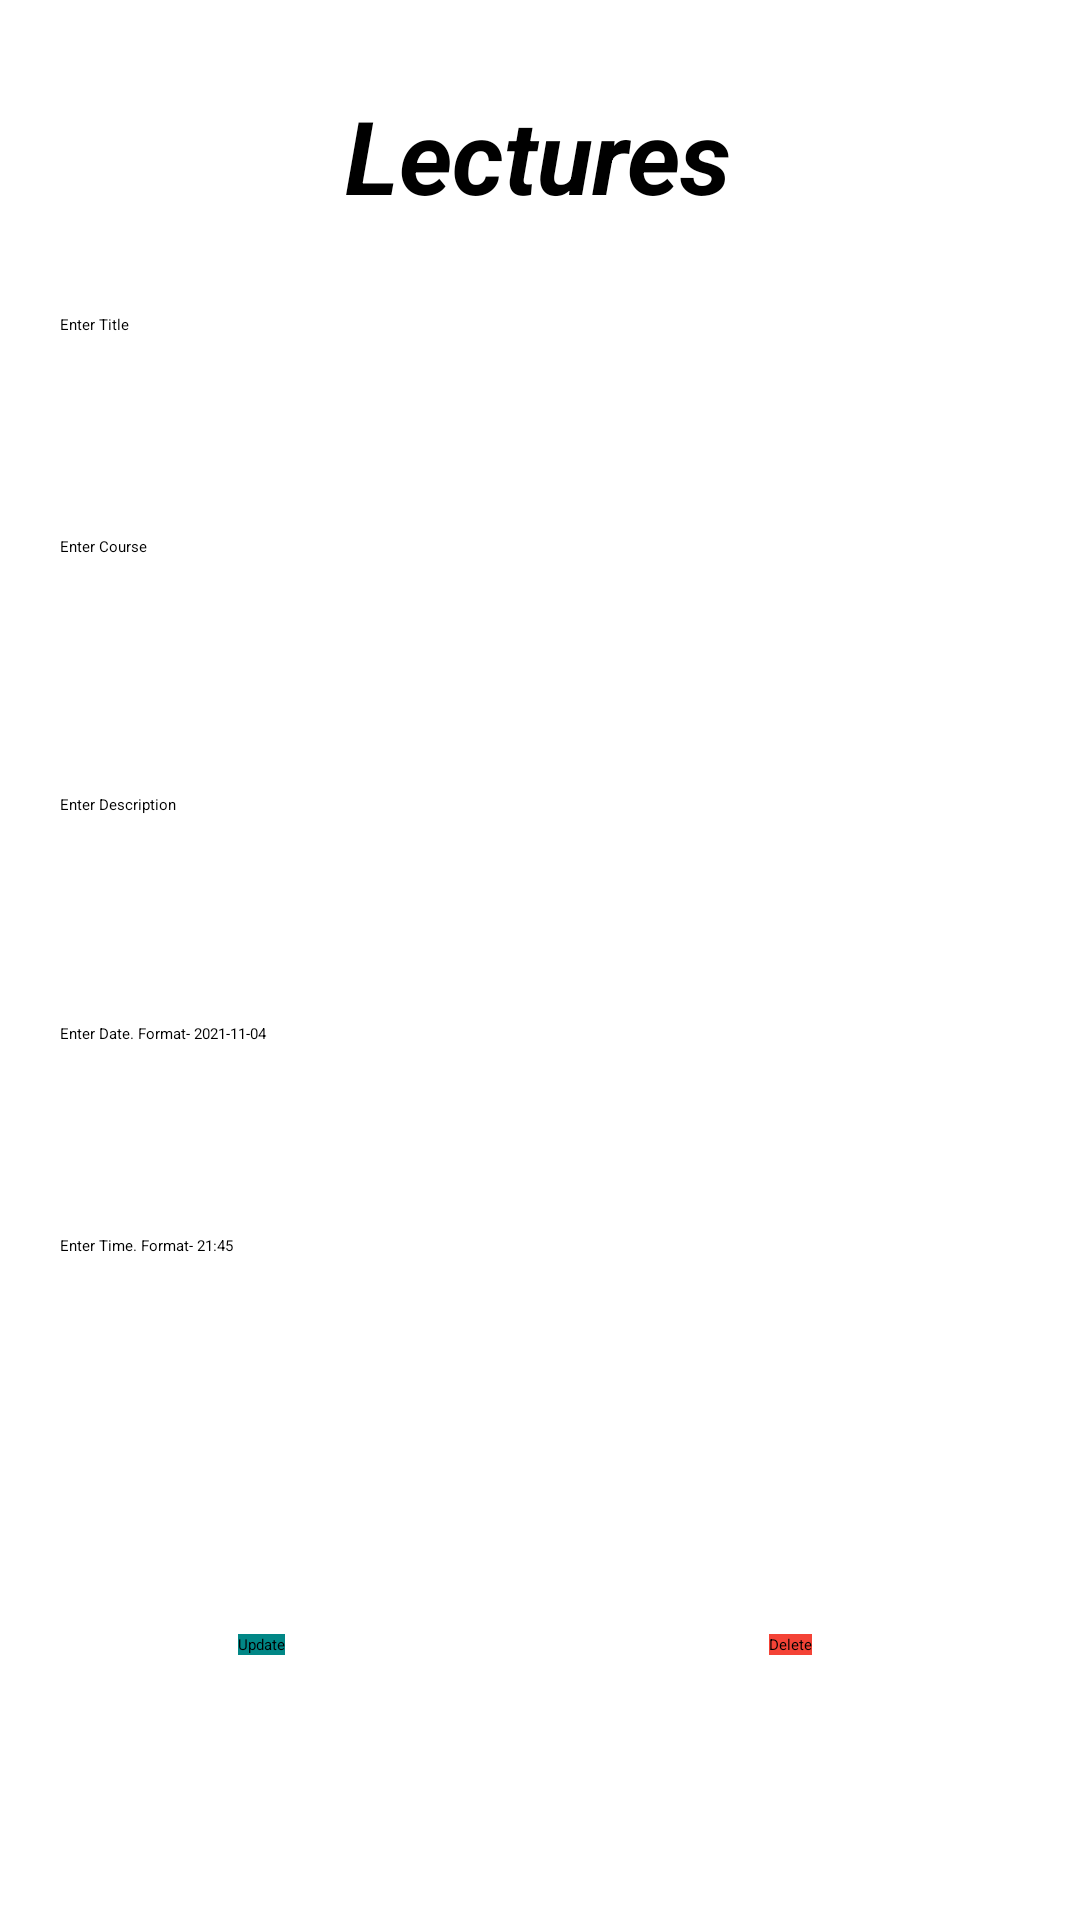

Here is an Android app screen rendered from its layout file. Give the layout XML and the strings, colors and styles it references.
<!-- AndroidManifest.xml: application theme Theme.Outlab9 -->
<!-- res/layout/activity_update_le.xml -->
<?xml version="1.0" encoding="utf-8"?>
<androidx.constraintlayout.widget.ConstraintLayout xmlns:android="http://schemas.android.com/apk/res/android"
    xmlns:app="http://schemas.android.com/apk/res-auto"
    xmlns:tools="http://schemas.android.com/tools"
    android:layout_width="match_parent"
    android:layout_height="match_parent"
    android:paddingHorizontal="20sp"
    tools:context=".UpdateActivityLE">

    <TextView
        android:id="@+id/textView"
        android:layout_width="wrap_content"
        android:layout_height="wrap_content"
        android:text="@string/lecture_tab_name"
        android:textSize="34sp"
        android:textStyle="bold|italic"
        app:layout_constraintBottom_toBottomOf="parent"
        app:layout_constraintEnd_toEndOf="parent"
        app:layout_constraintHorizontal_bias="0.497"
        app:layout_constraintStart_toStartOf="parent"
        app:layout_constraintTop_toTopOf="parent"
        app:layout_constraintVertical_bias="0.049" />

    <EditText
        android:id="@+id/title_text_2"
        android:layout_width="0dp"
        android:layout_height="wrap_content"
        android:layout_marginTop="20sp"
        android:ems="10"
        android:hint="@string/hint1"
        android:importantForAutofill="no"
        android:inputType="textPersonName"
        android:minHeight="48dp"
        app:layout_constraintBottom_toBottomOf="parent"
        app:layout_constraintEnd_toEndOf="parent"
        app:layout_constraintHorizontal_bias="0.0"
        app:layout_constraintStart_toStartOf="parent"
        app:layout_constraintTop_toBottomOf="@+id/textView"
        app:layout_constraintVertical_bias="0.021" />

    <EditText
        android:id="@+id/course_text_2"
        android:layout_width="0dp"
        android:layout_height="wrap_content"
        android:ems="10"
        android:hint="@string/hint4"
        android:importantForAutofill="no"
        android:inputType="textPersonName"
        android:minHeight="48dp"
        app:layout_constraintBottom_toBottomOf="parent"
        app:layout_constraintEnd_toEndOf="parent"
        app:layout_constraintHorizontal_bias="0.0"
        app:layout_constraintStart_toStartOf="parent"
        app:layout_constraintTop_toBottomOf="@+id/title_text_2"
        app:layout_constraintVertical_bias="0.059" />

    <EditText
        android:id="@+id/description_text_2"
        android:layout_width="0dp"
        android:layout_height="wrap_content"
        android:ems="10"
        android:hint="@string/hint5"
        android:importantForAutofill="no"
        android:inputType="textPersonName"
        android:minHeight="48dp"
        app:layout_constraintBottom_toBottomOf="parent"
        app:layout_constraintEnd_toEndOf="parent"
        app:layout_constraintHorizontal_bias="0.0"
        app:layout_constraintStart_toStartOf="parent"
        app:layout_constraintTop_toBottomOf="@+id/course_text_2"
        app:layout_constraintVertical_bias="0.104" />

    <EditText
        android:id="@+id/date_text_2"
        android:layout_width="0dp"
        android:layout_height="wrap_content"
        android:ems="10"
        android:hint="@string/hint2"
        android:importantForAutofill="no"
        android:inputType="text"
        android:minHeight="48dp"
        app:layout_constraintBottom_toBottomOf="parent"
        app:layout_constraintEnd_toEndOf="parent"
        app:layout_constraintHorizontal_bias="0.0"
        app:layout_constraintStart_toStartOf="parent"
        app:layout_constraintTop_toBottomOf="@+id/description_text_2"
        app:layout_constraintVertical_bias="0.102"
        tools:ignore="TextFields" />

    <EditText
        android:id="@+id/time_text_2"
        android:layout_width="0dp"
        android:layout_height="wrap_content"
        android:ems="10"
        android:hint="@string/hint3"
        android:importantForAutofill="no"
        android:inputType="text"
        android:minHeight="48dp"
        app:layout_constraintBottom_toBottomOf="parent"
        app:layout_constraintEnd_toEndOf="parent"
        app:layout_constraintHorizontal_bias="0.0"
        app:layout_constraintStart_toStartOf="parent"
        app:layout_constraintTop_toBottomOf="@+id/date_text_2"
        app:layout_constraintVertical_bias="0.111" />

    

    <androidx.appcompat.widget.AppCompatButton
        android:id="@+id/button_update"
        android:layout_width="wrap_content"
        android:layout_height="wrap_content"
        android:background="@color/teal_700"
        android:backgroundTint="@color/teal_700"
        android:text="@string/update"
        android:textColor="#000000"
        app:layout_constraintBottom_toBottomOf="parent"
        app:layout_constraintEnd_toEndOf="parent"
        app:layout_constraintHorizontal_bias="0.195"
        app:layout_constraintStart_toStartOf="parent"
        app:layout_constraintTop_toBottomOf="@+id/time_text_2"
        app:layout_constraintVertical_bias="0.49" />

    <androidx.appcompat.widget.AppCompatButton
        android:id="@+id/button_delete"
        android:layout_width="wrap_content"
        android:layout_height="wrap_content"
        android:background="#F44336"
        android:backgroundTint="#F44336"
        android:text="@string/delete"
        android:textColor="#000000"
        app:layout_constraintBottom_toBottomOf="parent"
        app:layout_constraintEnd_toEndOf="parent"
        app:layout_constraintHorizontal_bias="0.773"
        app:layout_constraintStart_toStartOf="parent"
        app:layout_constraintTop_toBottomOf="@+id/time_text_2"
        app:layout_constraintVertical_bias="0.49" />
    

</androidx.constraintlayout.widget.ConstraintLayout>
<!-- resources referenced by this layout -->
<resources>
  <string name="delete">Delete</string>
  <string name="hint1">Enter Title</string>
  <string name="hint2">Enter Date. Format- 2021-11-04 </string>
  <string name="hint3">Enter Time. Format- 21:45 </string>
  <string name="hint4">Enter Course</string>
  <string name="hint5">Enter Description</string>
  <string name="lecture_tab_name">Lectures</string>
  <string name="update">Update</string>
  <!-- not gathered from this repository: default colours our renderer supplied (Android Studio template values) -->
  <color name="teal_700">#FF018786</color>
</resources>
